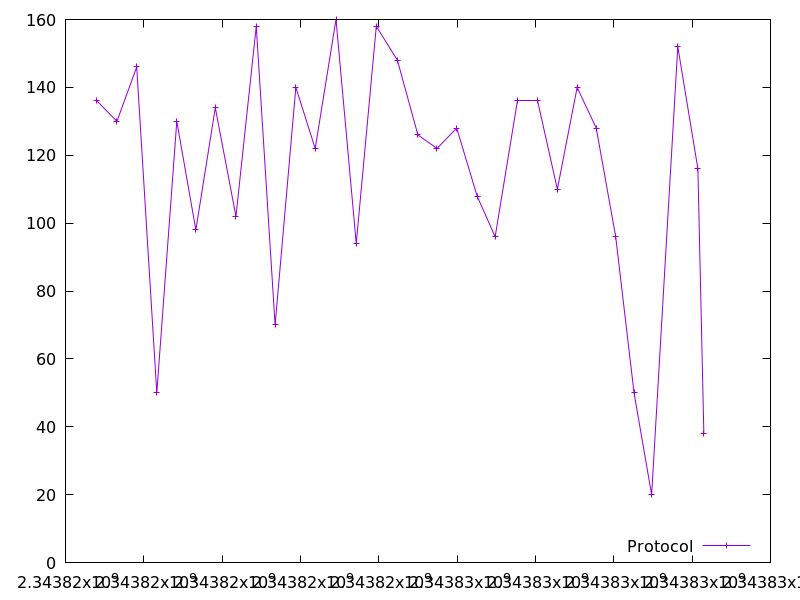

Source data for this figure (header and first rows):
2343816803.579848, 136.0
2343817312, 130.0
2343817818, 146.0
2343818331, 50.0
2343818842, 130.0
2343819329, 98.0
2343819825, 134.0
2343820352, 102.0
2343820871, 158.0
2343821352, 70.0
2343821882, 140.0
2343822376, 122.0
2343822907, 160.0
2343823424, 94.0
2343823936, 158.0
2343824475, 148.0
2343824998, 126.0
2343825486, 122.0
2343825989, 128.0
2343826510, 108.0
2343826971, 96.0
2343827549, 136.0
2343828061, 136.0
2343828558, 110.0
2343829064, 140.0
2343829553, 128.0
2343830048, 96.0
2343830517, 50.0
2343830967, 20.0
2343831634, 152.0
2343832148, 116.0
2343832299, 38.0
